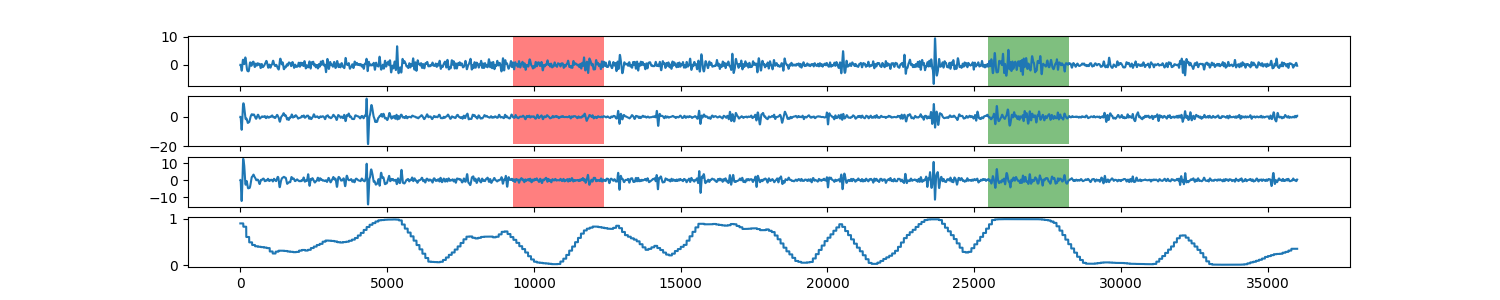

Data behind this chart, as committed beside it:
0, 0.903079060877
1, 0.9031
2, 0.9031
3, 0.9031
4, 0.9031
5, 0.9031
6, 0.9031
7, 0.9031
8, 0.9031
9, 0.9031
10, 0.9031
11, 0.9031
12, 0.9031
13, 0.9031
14, 0.9031
15, 0.9031
16, 0.9031
17, 0.9031
18, 0.9031
19, 0.9031
20, 0.9031
21, 0.9031
22, 0.9031
23, 0.9031
24, 0.9031
25, 0.9031
26, 0.9031
27, 0.9031
28, 0.9031
29, 0.9031
30, 0.9031
31, 0.9031
32, 0.9031
33, 0.9031
34, 0.9031
35, 0.9031
36, 0.9031
37, 0.9031
38, 0.9031
39, 0.9031
40, 0.9031
41, 0.9031
42, 0.9031
43, 0.9031
44, 0.9031
45, 0.9031
46, 0.9031
47, 0.9031
48, 0.9031
49, 0.9031
50, 0.9031
51, 0.9031
52, 0.9031
53, 0.9031
54, 0.9031
55, 0.9031
56, 0.9031
57, 0.9031
58, 0.9031
59, 0.9031
60, 0.9031
... 35,938 more rows
